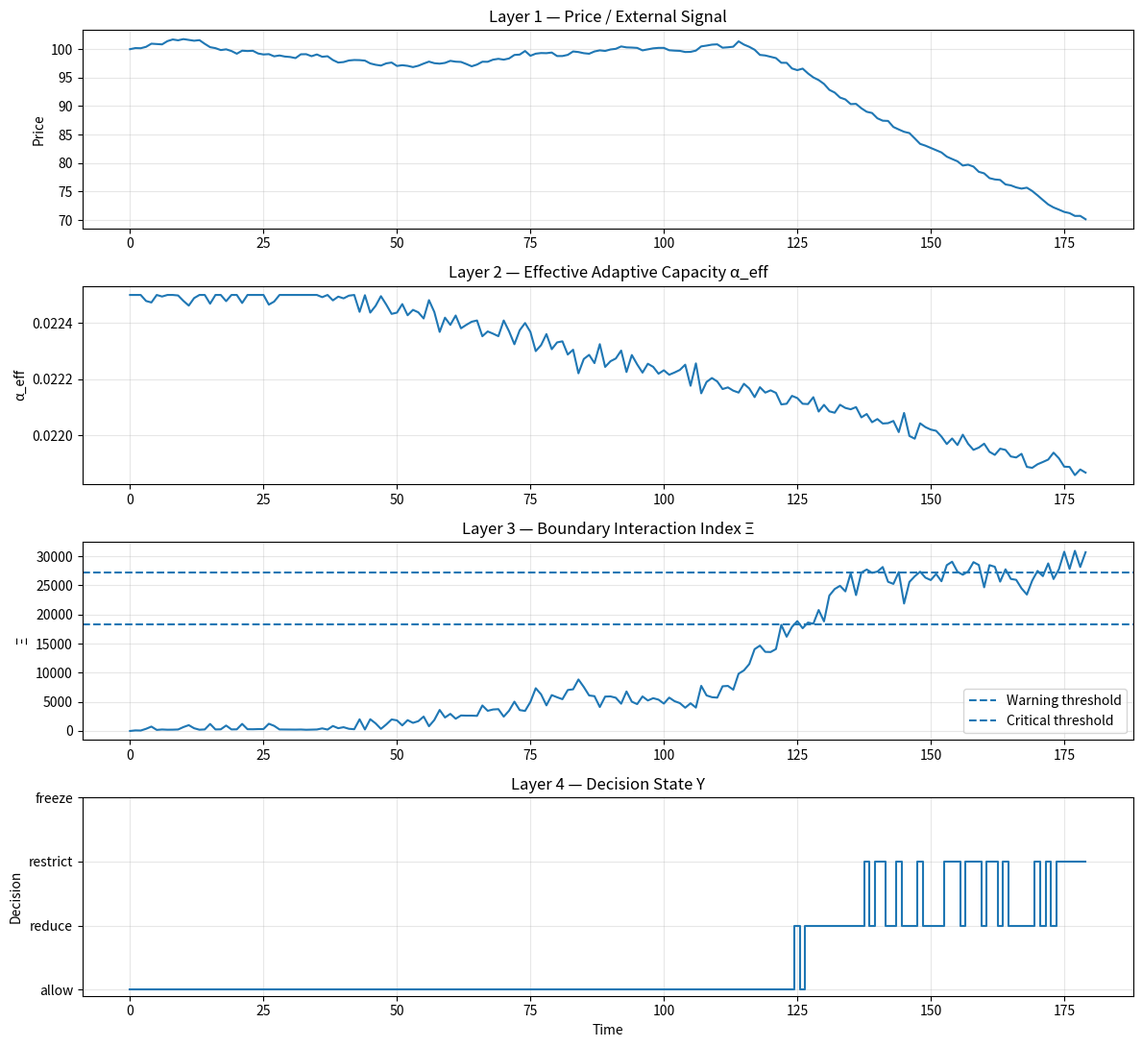

Generate this figure with matplotlib:
"""
BIT-X6.2-D v0.1 — Validation / Deployment Layer
Author: Bùi Quang Trịnh (Vietnam)
Framework: Boundary Information Theory (BIT)

Purpose:
This script validates whether boundary-aware decisions reduce risk
during unstable regimes.

It compares:

1. Baseline exposure
2. BIT-controlled exposure
3. Drawdown reduction
4. False alarm rate
5. Missed danger rate
6. Stability score

Outputs:
- validation_deployment_log.csv
- bit_x6_2_d_validation_output.png
"""

import numpy as np
import pandas as pd
import matplotlib.pyplot as plt


# ------------------------------------------------------------
# 1. Simulation settings
# ------------------------------------------------------------

np.random.seed(42)

N = 180
time = np.arange(N)

BASE_PRICE = 100.0
BASE_ALPHA = 0.0225


# ------------------------------------------------------------
# 2. Simulate price / external signal
# ------------------------------------------------------------

price = np.zeros(N)
price[0] = BASE_PRICE

for t in range(1, N):
    noise = np.random.normal(0, 0.35)

    if t < 70:
        drift = 0.02
    elif t < 115:
        drift = 0.08
    else:
        drift = -0.50

    price[t] = price[t - 1] + drift + noise


# ------------------------------------------------------------
# 3. Compute simplified diagnostic layer A
# ------------------------------------------------------------

price_change = np.abs(np.diff(price, prepend=price[0]))

rolling_stress = (
    pd.Series(price_change)
    .rolling(window=12, min_periods=1)
    .mean()
    .values
)

alpha_eff = np.zeros(N)
alpha_eff[0] = BASE_ALPHA

for t in range(1, N):
    weakening = 0.0000045 * max(0, t - 40)
    noise = np.random.normal(0, 0.000025)

    alpha_eff[t] = BASE_ALPHA - weakening + noise
    alpha_eff[t] = np.clip(alpha_eff[t], 0.0195, 0.0225)

capacity_gap = BASE_ALPHA - alpha_eff

xi = 1000 * rolling_stress * (1 + capacity_gap * 100000)

warning_threshold = np.percentile(xi, 70)
critical_threshold = np.percentile(xi, 88)


# ------------------------------------------------------------
# 4. Decision layer Y
# ------------------------------------------------------------

decision_state = []
exposure = []

for value in xi:
    if value < warning_threshold:
        decision_state.append("allow")
        exposure.append(1.00)

    elif value < critical_threshold:
        decision_state.append("reduce")
        exposure.append(0.60)

    elif value < critical_threshold * 1.25:
        decision_state.append("restrict")
        exposure.append(0.30)

    else:
        decision_state.append("freeze")
        exposure.append(0.00)

exposure = np.array(exposure)


# ------------------------------------------------------------
# 5. Baseline vs BIT-controlled return
# ------------------------------------------------------------

returns = np.diff(price, prepend=price[0]) / np.maximum(price, 1e-9)

baseline_equity = np.zeros(N)
bit_equity = np.zeros(N)

baseline_equity[0] = 1.0
bit_equity[0] = 1.0

for t in range(1, N):
    baseline_equity[t] = baseline_equity[t - 1] * (1 + returns[t])
    bit_equity[t] = bit_equity[t - 1] * (1 + exposure[t] * returns[t])


# ------------------------------------------------------------
# 6. Validation metrics
# ------------------------------------------------------------

def max_drawdown(equity_curve):
    running_max = np.maximum.accumulate(equity_curve)
    drawdown = (equity_curve - running_max) / running_max
    return drawdown.min(), drawdown


baseline_mdd, baseline_drawdown = max_drawdown(baseline_equity)
bit_mdd, bit_drawdown = max_drawdown(bit_equity)

if baseline_mdd != 0:
    stability_score = 1 - (abs(bit_mdd) / abs(baseline_mdd))
else:
    stability_score = 0.0


# ------------------------------------------------------------
# 7. False alarm and missed danger
# ------------------------------------------------------------

future_window = 8
danger_drop_threshold = -0.035

false_alarms = 0
warnings = 0
missed_dangers = 0
danger_events = 0

for t in range(N - future_window):
    future_return = (price[t + future_window] - price[t]) / price[t]

    warned = decision_state[t] in ["reduce", "restrict", "freeze"]
    danger = future_return <= danger_drop_threshold

    if warned:
        warnings += 1
        if not danger:
            false_alarms += 1

    if danger:
        danger_events += 1
        if not warned:
            missed_dangers += 1

false_alarm_rate = false_alarms / warnings if warnings > 0 else 0.0
missed_danger_rate = missed_dangers / danger_events if danger_events > 0 else 0.0


# ------------------------------------------------------------
# 8. Save validation log
# ------------------------------------------------------------

decision_numeric = {
    "allow": 1,
    "reduce": 2,
    "restrict": 3,
    "freeze": 4
}

df = pd.DataFrame({
    "time": time,
    "price": price,
    "alpha_eff": alpha_eff,
    "rolling_stress": rolling_stress,
    "boundary_interaction_xi": xi,
    "decision_state": decision_state,
    "decision_numeric": [decision_numeric[s] for s in decision_state],
    "exposure": exposure,
    "baseline_equity": baseline_equity,
    "bit_equity": bit_equity,
    "baseline_drawdown": baseline_drawdown,
    "bit_drawdown": bit_drawdown
})

df.to_csv("validation_deployment_log.csv", index=False)


# ------------------------------------------------------------
# 9. Print summary
# ------------------------------------------------------------

print("BIT-X6.2-D Validation / Deployment simulation completed.")
print("")
print("Validation metrics:")
print(f"Baseline max drawdown: {baseline_mdd:.4f}")
print(f"BIT max drawdown:      {bit_mdd:.4f}")
print(f"Stability score:       {stability_score:.4f}")
print(f"False alarm rate:      {false_alarm_rate:.4f}")
print(f"Missed danger rate:    {missed_danger_rate:.4f}")
print("")
print("Generated files:")
print("- validation_deployment_log.csv")
print("- bit_x6_2_d_validation_output.png")


# ------------------------------------------------------------
# 10. Plot four-layer validation chart
# ------------------------------------------------------------

plt.figure(figsize=(12, 11))

# Layer 1 — Price
plt.subplot(4, 1, 1)
plt.plot(time, price)
plt.title("Layer 1 — Price / External Signal")
plt.ylabel("Price")
plt.grid(True, alpha=0.3)

# Layer 2 — Adaptive capacity
plt.subplot(4, 1, 2)
plt.plot(time, alpha_eff)
plt.title("Layer 2 — Effective Adaptive Capacity α_eff")
plt.ylabel("α_eff")
plt.grid(True, alpha=0.3)

# Layer 3 — Boundary Interaction Index
plt.subplot(4, 1, 3)
plt.plot(time, xi)
plt.axhline(warning_threshold, linestyle="--", label="Warning threshold")
plt.axhline(critical_threshold, linestyle="--", label="Critical threshold")
plt.title("Layer 3 — Boundary Interaction Index Ξ")
plt.ylabel("Ξ")
plt.legend()
plt.grid(True, alpha=0.3)

# Layer 4 — Decision state
plt.subplot(4, 1, 4)
plt.step(
    time,
    [decision_numeric[s] for s in decision_state],
    where="mid"
)
plt.yticks(
    [1, 2, 3, 4],
    ["allow", "reduce", "restrict", "freeze"]
)
plt.title("Layer 4 — Decision State Y")
plt.xlabel("Time")
plt.ylabel("Decision")
plt.grid(True, alpha=0.3)

plt.tight_layout()
plt.savefig("bit_x6_2_d_validation_output.png", dpi=200)
